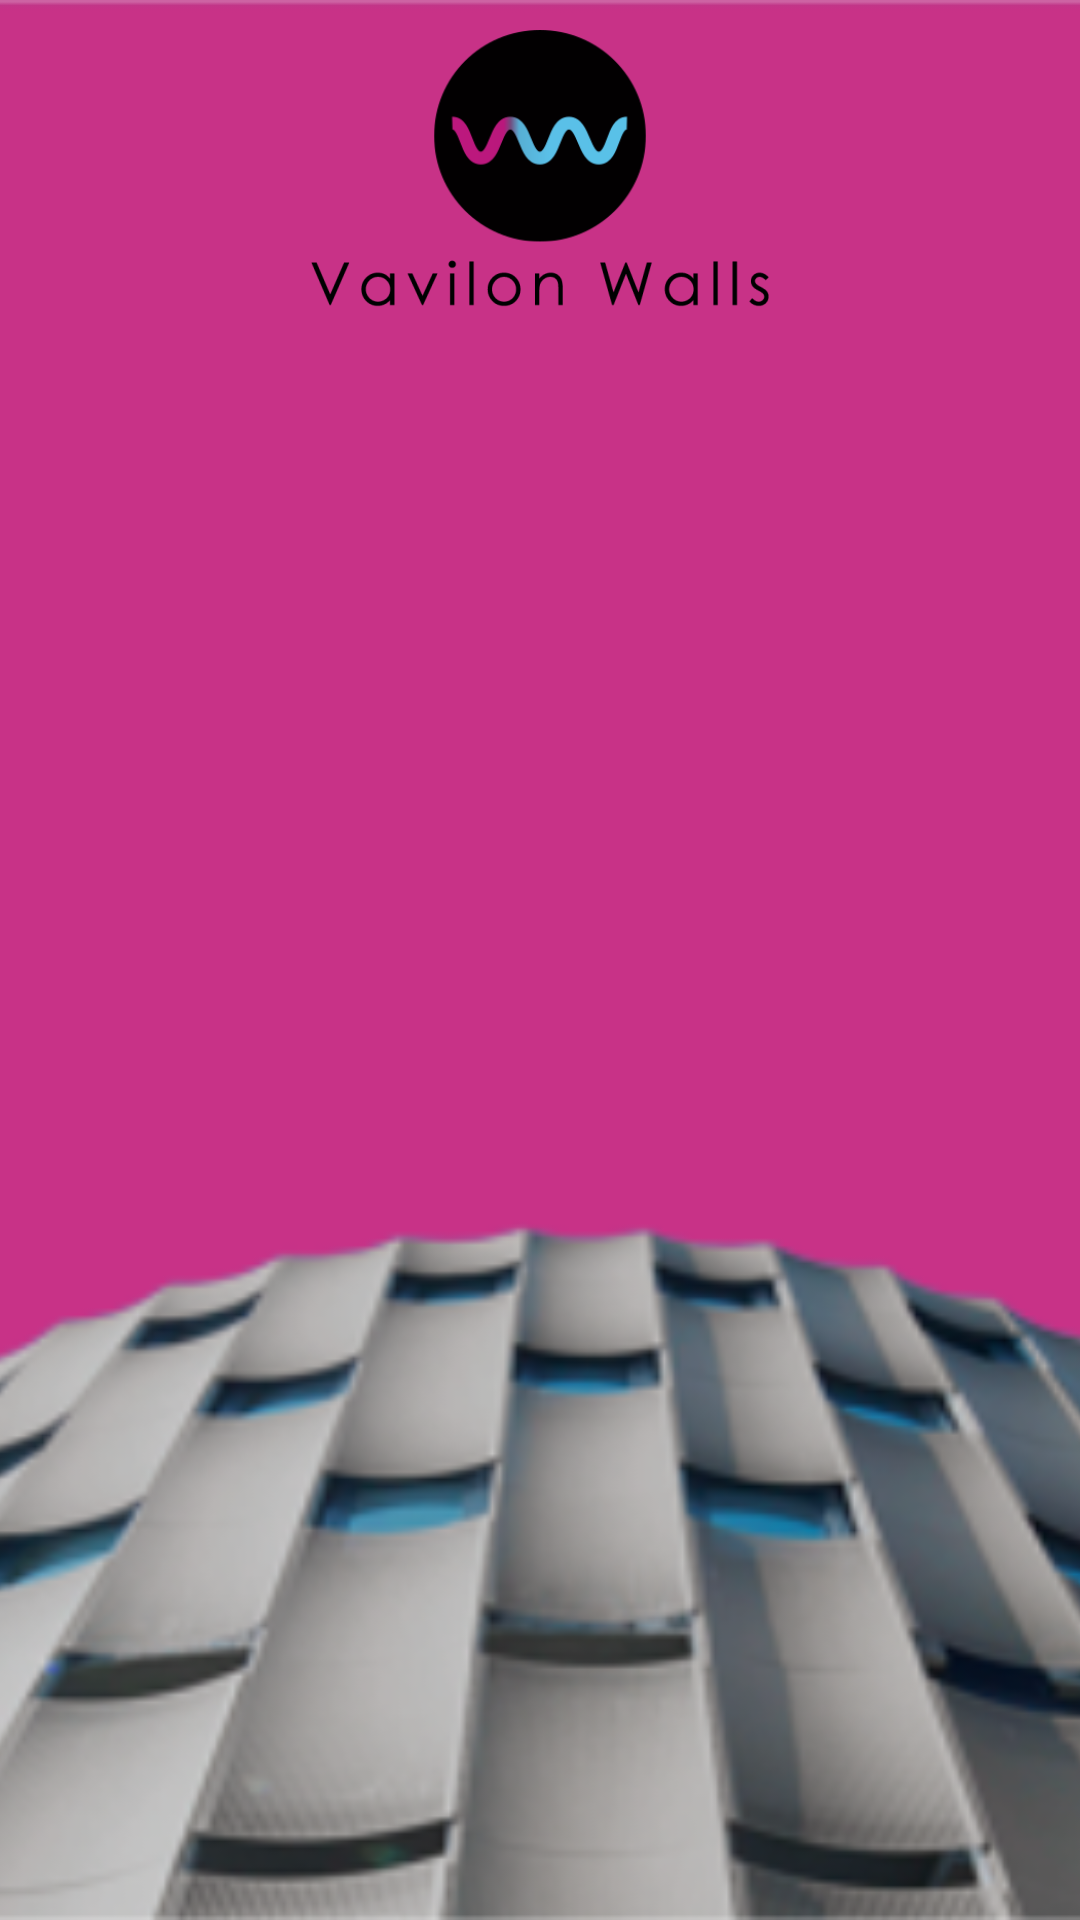

Android layout source for this screen:
<!-- AndroidManifest.xml: application theme TranscluentTheme -->
<!-- res/layout/nav_header.xml -->
<?xml version="1.0" encoding="utf-8"?>
<FrameLayout xmlns:android="http://schemas.android.com/apk/res/android"
    android:layout_width="match_parent"
    android:layout_height="175dp"
    android:theme="@style/ThemeOverlay.AppCompat.Dark">

    <ImageView
        android:id="@+id/nav_header_bg"
        android:layout_width="match_parent"
        android:layout_height="match_parent"
        android:src="@mipmap/header_background"
        android:scaleType="centerCrop" />

    <ImageView
        android:layout_width="wrap_content"
        android:layout_height="wrap_content"
        android:src="@mipmap/header_icon_label"
        android:layout_gravity="center_horizontal"
        android:paddingTop="10dp" />

</FrameLayout>
<!-- resources referenced by this layout -->
<resources>
  <!-- mipmap header_background: png bitmap (drawable, 28138 bytes) -->
  <!-- mipmap header_icon_label: png bitmap (drawable, 29866 bytes) -->
  <style name="TranscluentTheme" parent="Theme.AppCompat.NoActionBar">
          <item name="android:windowBackground">@android:color/transparent</item>
          <item name="android:windowIsTranslucent">true</item>
          <item name="android:windowActionBarOverlay">true</item>
          <item name="windowActionBar">false</item>
          <item name="windowActionModeOverlay">true</item>
          
          <item name="android:windowTranslucentNavigation">true</item>
      </style>
</resources>
